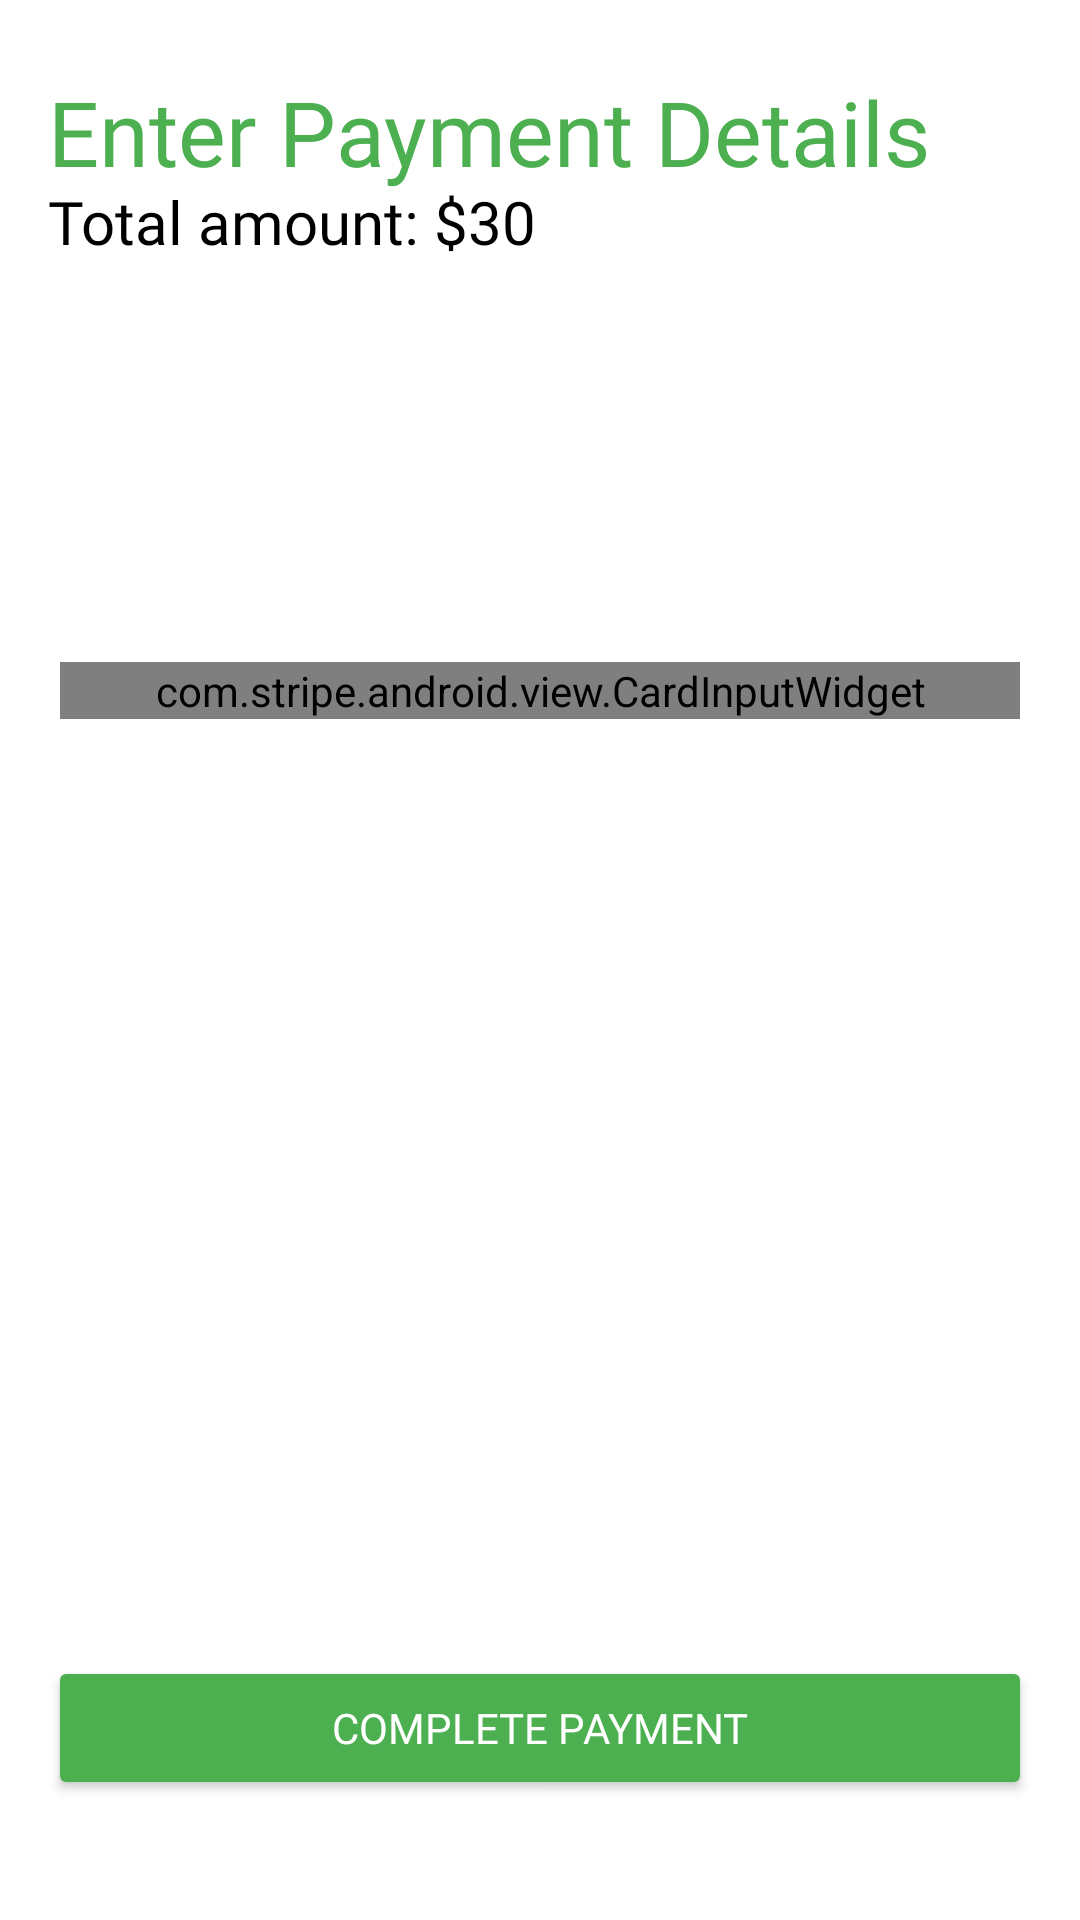

Layout XML and referenced resources for this Android screen:
<!-- AndroidManifest.xml: application theme Theme.TiffinServiceApplication -->
<!-- res/layout/activity_payment.xml -->
<?xml version="1.0" encoding="utf-8"?>
<androidx.constraintlayout.widget.ConstraintLayout xmlns:android="http://schemas.android.com/apk/res/android"
    xmlns:app="http://schemas.android.com/apk/res-auto"
    xmlns:tools="http://schemas.android.com/tools"
    android:layout_width="match_parent"
    android:layout_height="match_parent"
    tools:context=".payment.PaymentActivity">

    <ImageView
        android:layout_width="wrap_content"
        android:layout_height="wrap_content"
        android:src="@drawable/ic_arrow_back"
        android:padding="14dp"
        android:id="@+id/back_button"
        app:layout_constraintTop_toTopOf="parent"
        app:layout_constraintStart_toStartOf="parent"/>


    <TextView
        android:id="@+id/tv_title"
        android:layout_width="0dp"
        android:layout_height="wrap_content"
        android:text="Enter Payment Details"
        android:textFontWeight="300"
        android:textSize="30sp"
        android:includeFontPadding="false"
        android:textColor="@color/primary"
        android:layout_marginHorizontal="16dp"
        app:layout_constraintStart_toStartOf="parent"
        app:layout_constraintTop_toBottomOf="@id/back_button"/>

    <TextView
        android:id="@+id/tv_amount"
        android:layout_width="0dp"
        android:layout_height="wrap_content"
        android:text="Total amount: $30"
        android:textFontWeight="300"
        android:textSize="20sp"
        android:includeFontPadding="false"
        android:textColor="@color/black"
        android:layout_marginHorizontal="16dp"
        app:layout_constraintStart_toStartOf="parent"
        app:layout_constraintTop_toBottomOf="@id/tv_title"/>


    <com.stripe.android.view.CardInputWidget
        android:id="@+id/cardInputWidget"
        android:layout_width="match_parent"
        android:layout_height="wrap_content"
        android:layout_marginLeft="20dp"
        android:layout_marginRight="20dp"
        android:orientation="vertical"
        app:layout_constraintVertical_bias=".3"
        app:layout_constraintTop_toBottomOf="@id/tv_amount"
        app:layout_constraintBottom_toTopOf="@id/btn_checkout"/>

    <Button
        android:id="@+id/btn_checkout"
        android:layout_width="match_parent"
        android:layout_height="wrap_content"
        android:backgroundTint="#4CAF50"
        android:fontFamily="@font/poppins_font_family"
        android:textFontWeight="400"
        android:text="Complete payment"
        android:padding="10dp"
        android:layout_marginBottom="40dp"
        android:textColor="@color/white"
        app:boxCornerRadiusBottomEnd="16dp"
        app:boxCornerRadiusBottomStart="16dp"
        app:boxCornerRadiusTopEnd="16dp"
        app:boxCornerRadiusTopStart="16dp"
        app:iconTint="#4CAF50"
        android:layout_marginHorizontal="16dp"
        app:layout_constraintBottom_toBottomOf="parent"
        app:layout_constraintEnd_toEndOf="parent"
        app:layout_constraintStart_toStartOf="parent"
        />

    <FrameLayout
        android:layout_width="match_parent"
        android:layout_height="match_parent"
        android:id="@+id/fl_loading"
        android:background="#34000000"
        android:clickable="false"
        android:focusable="false"
        android:visibility="gone"
        >

        <ProgressBar
            android:layout_width="50dp"
            android:layout_height="50dp"
            android:layout_gravity="center"
            style="@style/Widget.AppCompat.ProgressBar"/>

    </FrameLayout>

</androidx.constraintlayout.widget.ConstraintLayout>
<!-- resources referenced by this layout -->
<resources>
  <color name="black">#FF000000</color>
  <color name="primary">#4CAF50</color>
  <color name="white">#FFFFFFFF</color>
  <style name="Theme.TiffinServiceApplication" parent="Theme.MaterialComponents.DayNight.NoActionBar">
          
          <item name="colorPrimary">@color/white</item>
  
          <item name="colorOnPrimary">@color/black</item>
          <item name="android:windowLightStatusBar">true</item>
  
  
          
          <item name="colorSecondary">@color/primary</item>
  
          <item name="colorOnSecondary">@color/black</item>
          
          <item name="android:statusBarColor" tools:targetApi="l">@color/white</item>
          
          <item name="fontFamily">@font/poppins_font_family</item>
      </style>
</resources>
